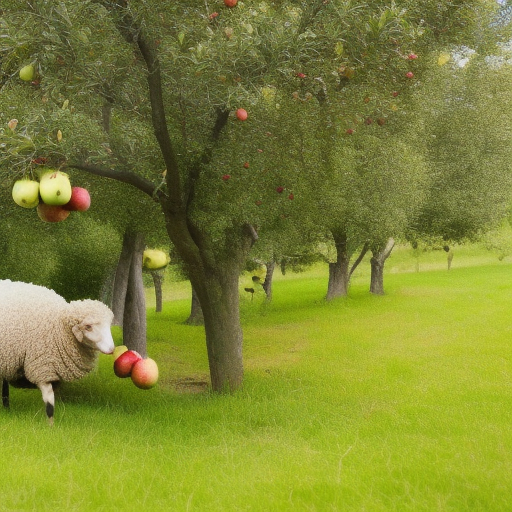
Generation parameters embedded in this image by AUTOMATIC1111 Stable Diffusion web UI or a fork of it (Forge, ...) (PNG 'parameters' text chunk):
a photo of a sheep picking apples from an apple tree
Steps: 20, Sampler: Euler a, CFG scale: 7, Seed: 3632755723, Size: 512x512, Model hash: 4c86efd062, Model: model